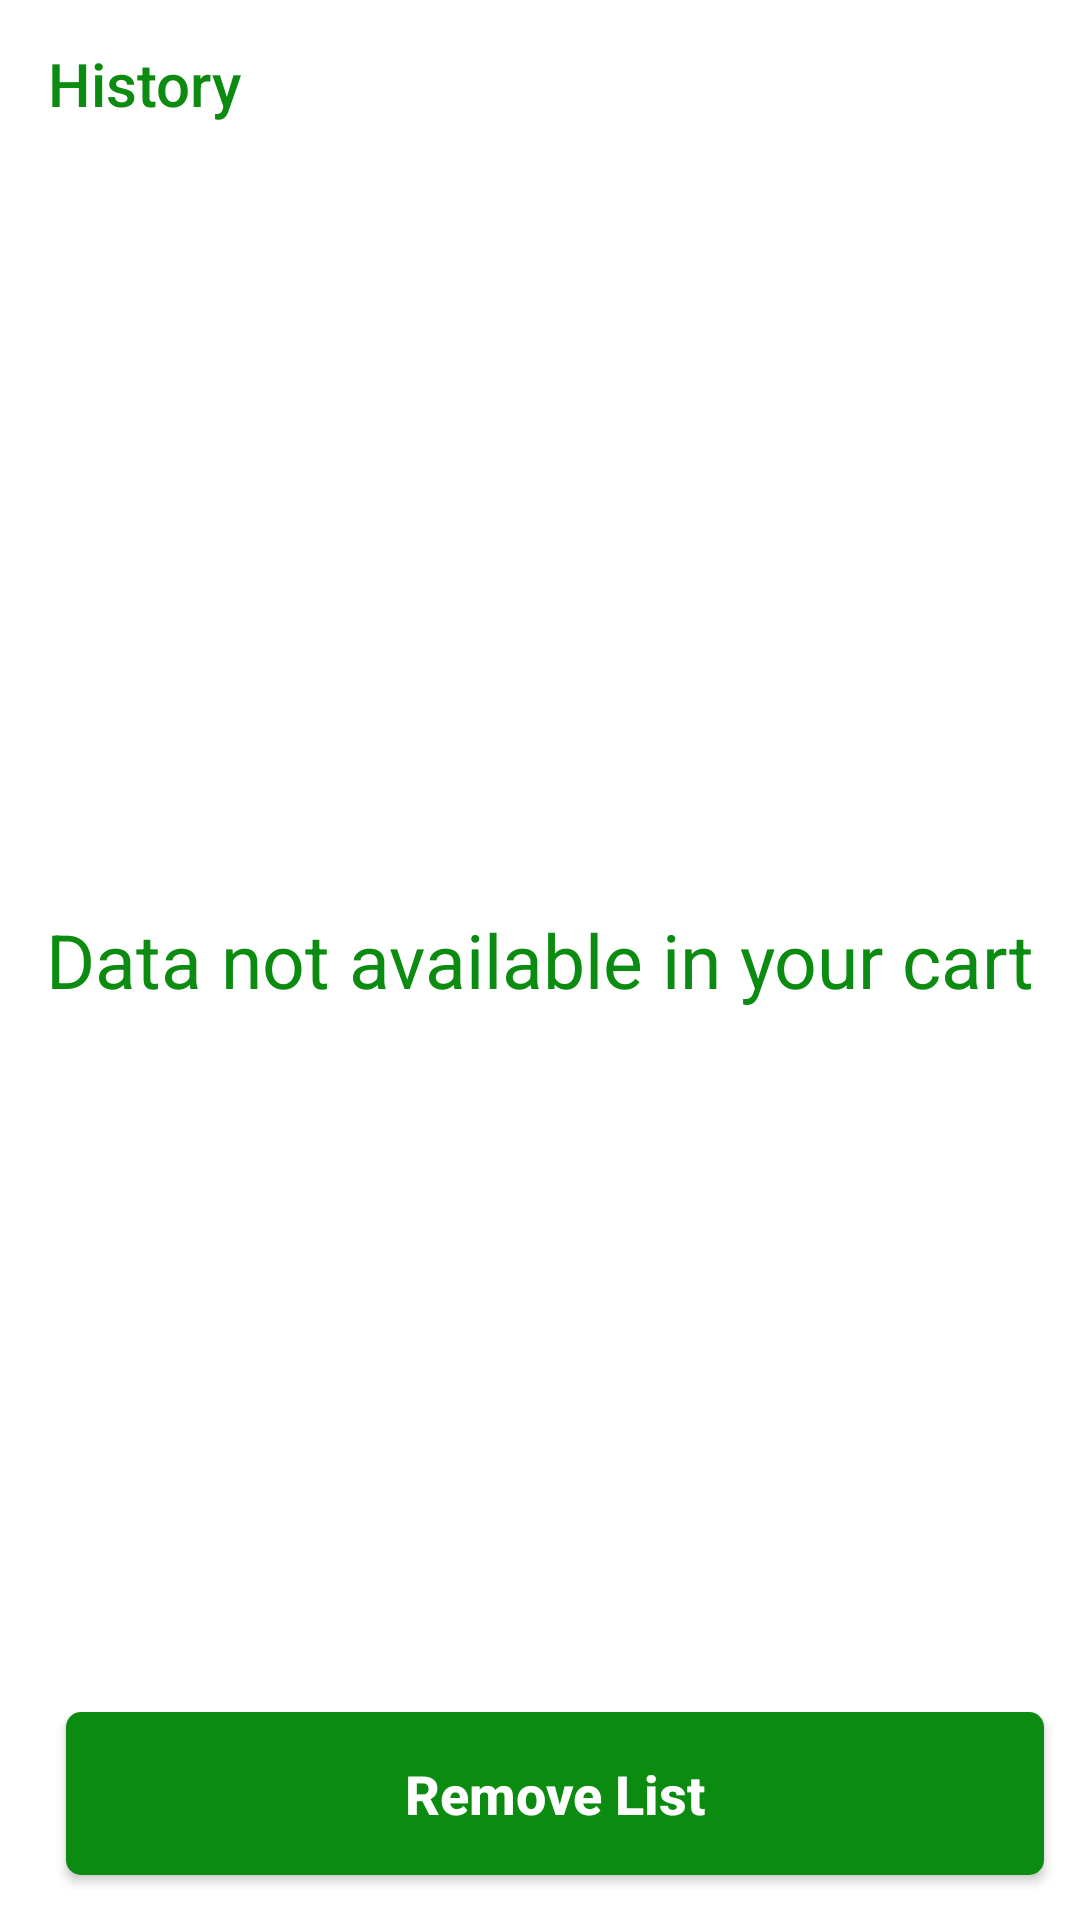

Write the Android layout XML for this screen, with the resource values it uses.
<!-- AndroidManifest.xml: application theme Theme.ProductTest -->
<!-- res/layout/activity_history.xml -->
<?xml version="1.0" encoding="utf-8"?>
<RelativeLayout xmlns:android="http://schemas.android.com/apk/res/android"
    xmlns:app="http://schemas.android.com/apk/res-auto"
    xmlns:tools="http://schemas.android.com/tools"
    android:layout_width="match_parent"
    android:layout_height="match_parent"
    android:orientation="vertical"
    android:background="@color/white"
    tools:context=".activity.HistoryActivity">

    <com.google.android.material.appbar.AppBarLayout
        android:layout_width="match_parent"
        android:id="@+id/appBarLayoutProduct"
        android:layout_height="wrap_content"
        android:theme="@style/AppTheme.AppBarOverlay">

        <androidx.appcompat.widget.Toolbar
            android:id="@+id/toolbar_History"
            app:title="History"
            android:layout_width="match_parent"
            android:layout_height="?attr/actionBarSize"
            android:background="@android:color/white"
            android:theme="@style/ToolbarColoredBackArrow"
            app:titleTextColor="@color/colorGreen"
            app:popupTheme="@style/AppTheme.PopupOverlay" />

    </com.google.android.material.appbar.AppBarLayout>

    <androidx.recyclerview.widget.RecyclerView
        android:layout_below="@id/appBarLayoutProduct"
        android:layout_width="match_parent"
        android:layout_height="match_parent"
        android:id="@+id/recyclerViewHistory"/>
    <TextView
        android:layout_width="match_parent"
        android:layout_height="match_parent"
        android:id="@+id/txtNoDataHistory"
        android:textColor="@color/colorGreen"
        android:textSize="@dimen/dimen_25"
        android:text="@string/NodataHistory"
        android:gravity="center"/>



    <LinearLayout
        android:layout_marginLeft="@dimen/dimen_10"
        android:layout_width="match_parent"
        android:layout_height="wrap_content"
        android:layout_alignParentBottom="true"
        android:orientation="vertical">
        <androidx.cardview.widget.CardView
            android:layout_width="match_parent"
            app:cardBackgroundColor="@android:color/white"
            app:cardCornerRadius="4dp"
            android:layout_height="wrap_content">
            <LinearLayout
                android:layout_width="match_parent"
                android:layout_height="wrap_content"
                android:orientation="vertical">
                <RelativeLayout
                    android:layout_marginBottom="10dp"
                    android:layout_width="match_parent"
                    android:layout_height="match_parent">

                    <LinearLayout
                        android:id="@+id/liearTotal"
                        android:layout_width="wrap_content"
                        android:layout_height="wrap_content"
                        android:layout_margin="8dp"
                        android:gravity="center_vertical"
                        android:orientation="horizontal">
                    </LinearLayout>
                    <LinearLayout
                        android:layout_below="@id/liearTotal"
                        android:layout_width="match_parent"
                        android:layout_height="wrap_content">
                        <Button
                            android:background="@drawable/buttonaddproduct"
                            android:id="@+id/btnRemove"
                            android:layout_width="match_parent"
                            android:layout_height="wrap_content"
                            android:layout_marginLeft="12dp"
                            android:layout_marginRight="12dp"
                            android:layout_marginBottom="5dp"
                            android:text="Remove List"
                            android:textAllCaps="false"
                            android:textColor="@color/white"
                            android:textStyle="bold"
                            android:textSize="18dp" />
                    </LinearLayout>

                </RelativeLayout>
            </LinearLayout>
        </androidx.cardview.widget.CardView>
    </LinearLayout>
</RelativeLayout>
<!-- resources referenced by this layout -->
<resources>
  <color name="colorGreen">#0B8B10</color>
  <color name="white">#FFFFFFFF</color>
  <dimen name="dimen_10">10dp</dimen>
  <dimen name="dimen_25">25dp</dimen>
  <!-- drawable buttonaddproduct (drawable) -->
  <?xml version="1.0" encoding="utf-8"?>
      <shape xmlns:android="http://schemas.android.com/apk/res/android">
          <corners android:radius="@dimen/dimen_5"/>
  
          <solid android:color="#0B8B10"/>
          <padding android:top="@dimen/dimen_15"
              android:right="@dimen/dimen_15"
              android:left="@dimen/dimen_15"
              android:bottom="@dimen/dimen_15"/>
      </shape>
  <string name="NodataHistory">Data not available in your cart</string>
  <style name="AppTheme.AppBarOverlay" parent="ThemeOverlay.AppCompat.Dark.ActionBar" />
  <style name="AppTheme.PopupOverlay" parent="ThemeOverlay.AppCompat.Light" />
  <style name="ToolbarColoredBackArrow" parent="Theme.ProductTest">
          <item name="android:textColorSecondary">@android:color/black</item>
      </style>
  <style name="Theme.ProductTest" parent="Theme.AppCompat.Light.NoActionBar">
          
          <item name="colorPrimary">#eeeeee</item>
          <item name="colorPrimaryDark">@color/colorWhite</item>
          <item name="colorAccent">@color/colorGreen</item>
          <item name="android:windowLightStatusBar">true</item>
  
          
          <item name="colorSecondary">@color/teal_200</item>
          <item name="colorSecondaryVariant">@color/teal_700</item>
          <item name="colorOnSecondary">@color/black</item>
          
          
  
      </style>
  <dimen name="dimen_5">5dp</dimen>
  <dimen name="dimen_15">15dp</dimen>
  <color name="colorWhite">#FFFFFF</color>
  <color name="teal_200">#FF03DAC5</color>
  <color name="teal_700">#FF018786</color>
  <color name="black">#FF000000</color>
</resources>
